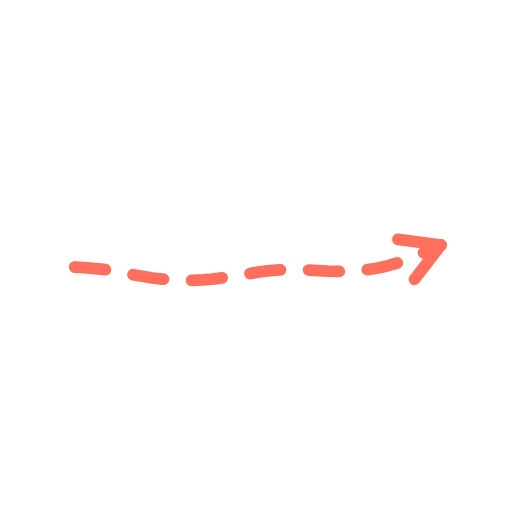
t = 0.00 s
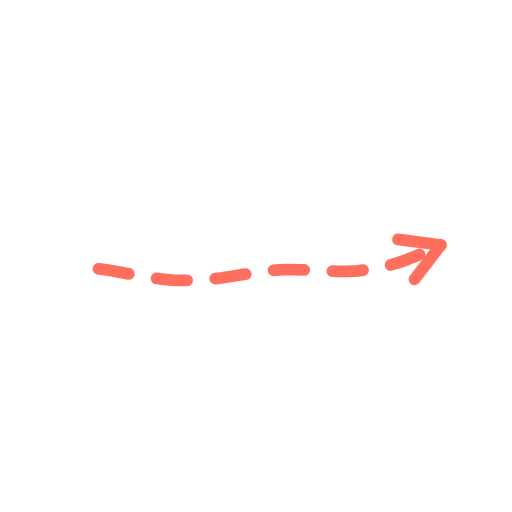
t = 0.36 s
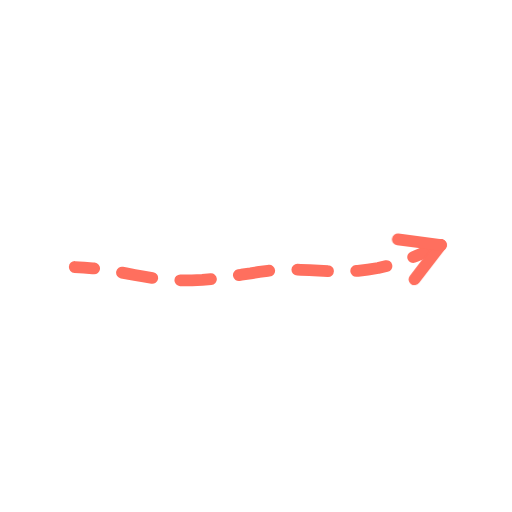
t = 0.73 s
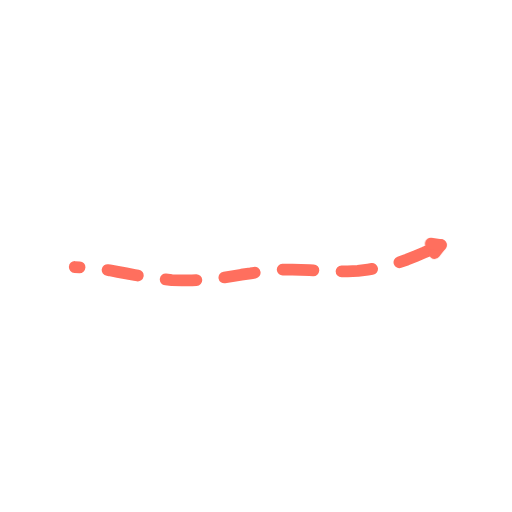
t = 1.40 s
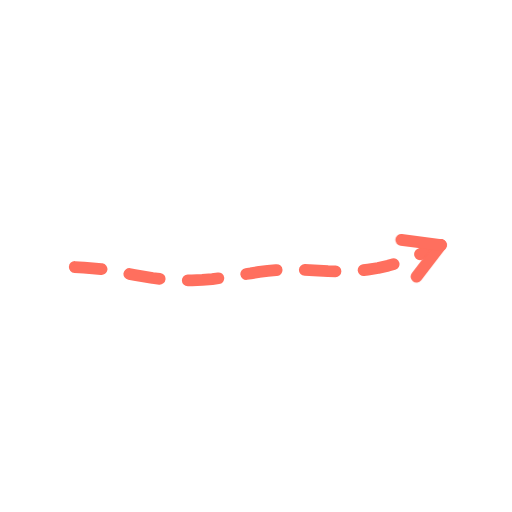
t = 1.74 s
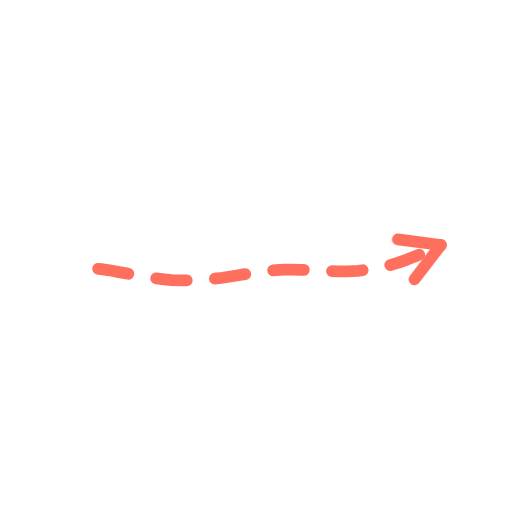
t = 2.16 s

The animated SVG that drew these frames (rendered in a browser with its animation timeline set to each time). Animation: 2 CSS @keyframes rules; one cycle of 2.60 s, repeats indefinitely.

<svg xmlns="http://www.w3.org/2000/svg" viewBox="0 0 200 200" width="200" height="200"><style>.s{stroke-dasharray:var(--L);animation:d 2.6s ease-in-out infinite;animation-delay:var(--d)}@keyframes d{0%{stroke-dashoffset:var(--L);opacity:1}28%,80%{stroke-dashoffset:0;opacity:1}92%{stroke-dashoffset:0;opacity:0}100%{stroke-dashoffset:var(--L);opacity:0}}.m{animation:mm .9s linear infinite}@keyframes mm{to{stroke-dashoffset:-23}}@media(prefers-reduced-motion:reduce){.s,.m{animation:none}}</style><path d="M29.2 104.3L32.8 104.5L36.2 104.8L39.5 105.1L42.8 105.6L46.0 106.2L49.3 106.8L52.6 107.4L56.1 108.0L59.6 108.6L63.3 109.0L67.1 109.4L71.0 109.5L75.0 109.5L79.0 109.3L82.9 109.0L86.9 108.5L90.7 107.9L94.3 107.3L97.9 106.8L101.3 106.2L104.6 105.8L107.8 105.5L111.0 105.3L114.2 105.3L117.5 105.4L120.9 105.5L124.5 105.7L128.1 105.9L131.9 106.0L135.8 106.0L139.8 105.8L143.7 105.3L147.7 104.7L151.6 103.8L155.3 102.7L159.0 101.4L162.5 100.0L165.8 98.6L169.1 97.1L172.2 95.7" fill="none" stroke="#FF6F5E" stroke-width="4.6" stroke-linecap="round" stroke-linejoin="round" class="m" stroke-dasharray="12 11"/><path d="M172.2 95.7L161.9 109.1" fill="none" stroke="#FF6F5E" stroke-width="4.6" stroke-linecap="round" stroke-linejoin="round" class="s" style="--L:17;--d:1.16s"/><path d="M172.2 95.7L155.4 93.5" fill="none" stroke="#FF6F5E" stroke-width="4.6" stroke-linecap="round" stroke-linejoin="round" class="s" style="--L:17;--d:1.16s"/></svg>
